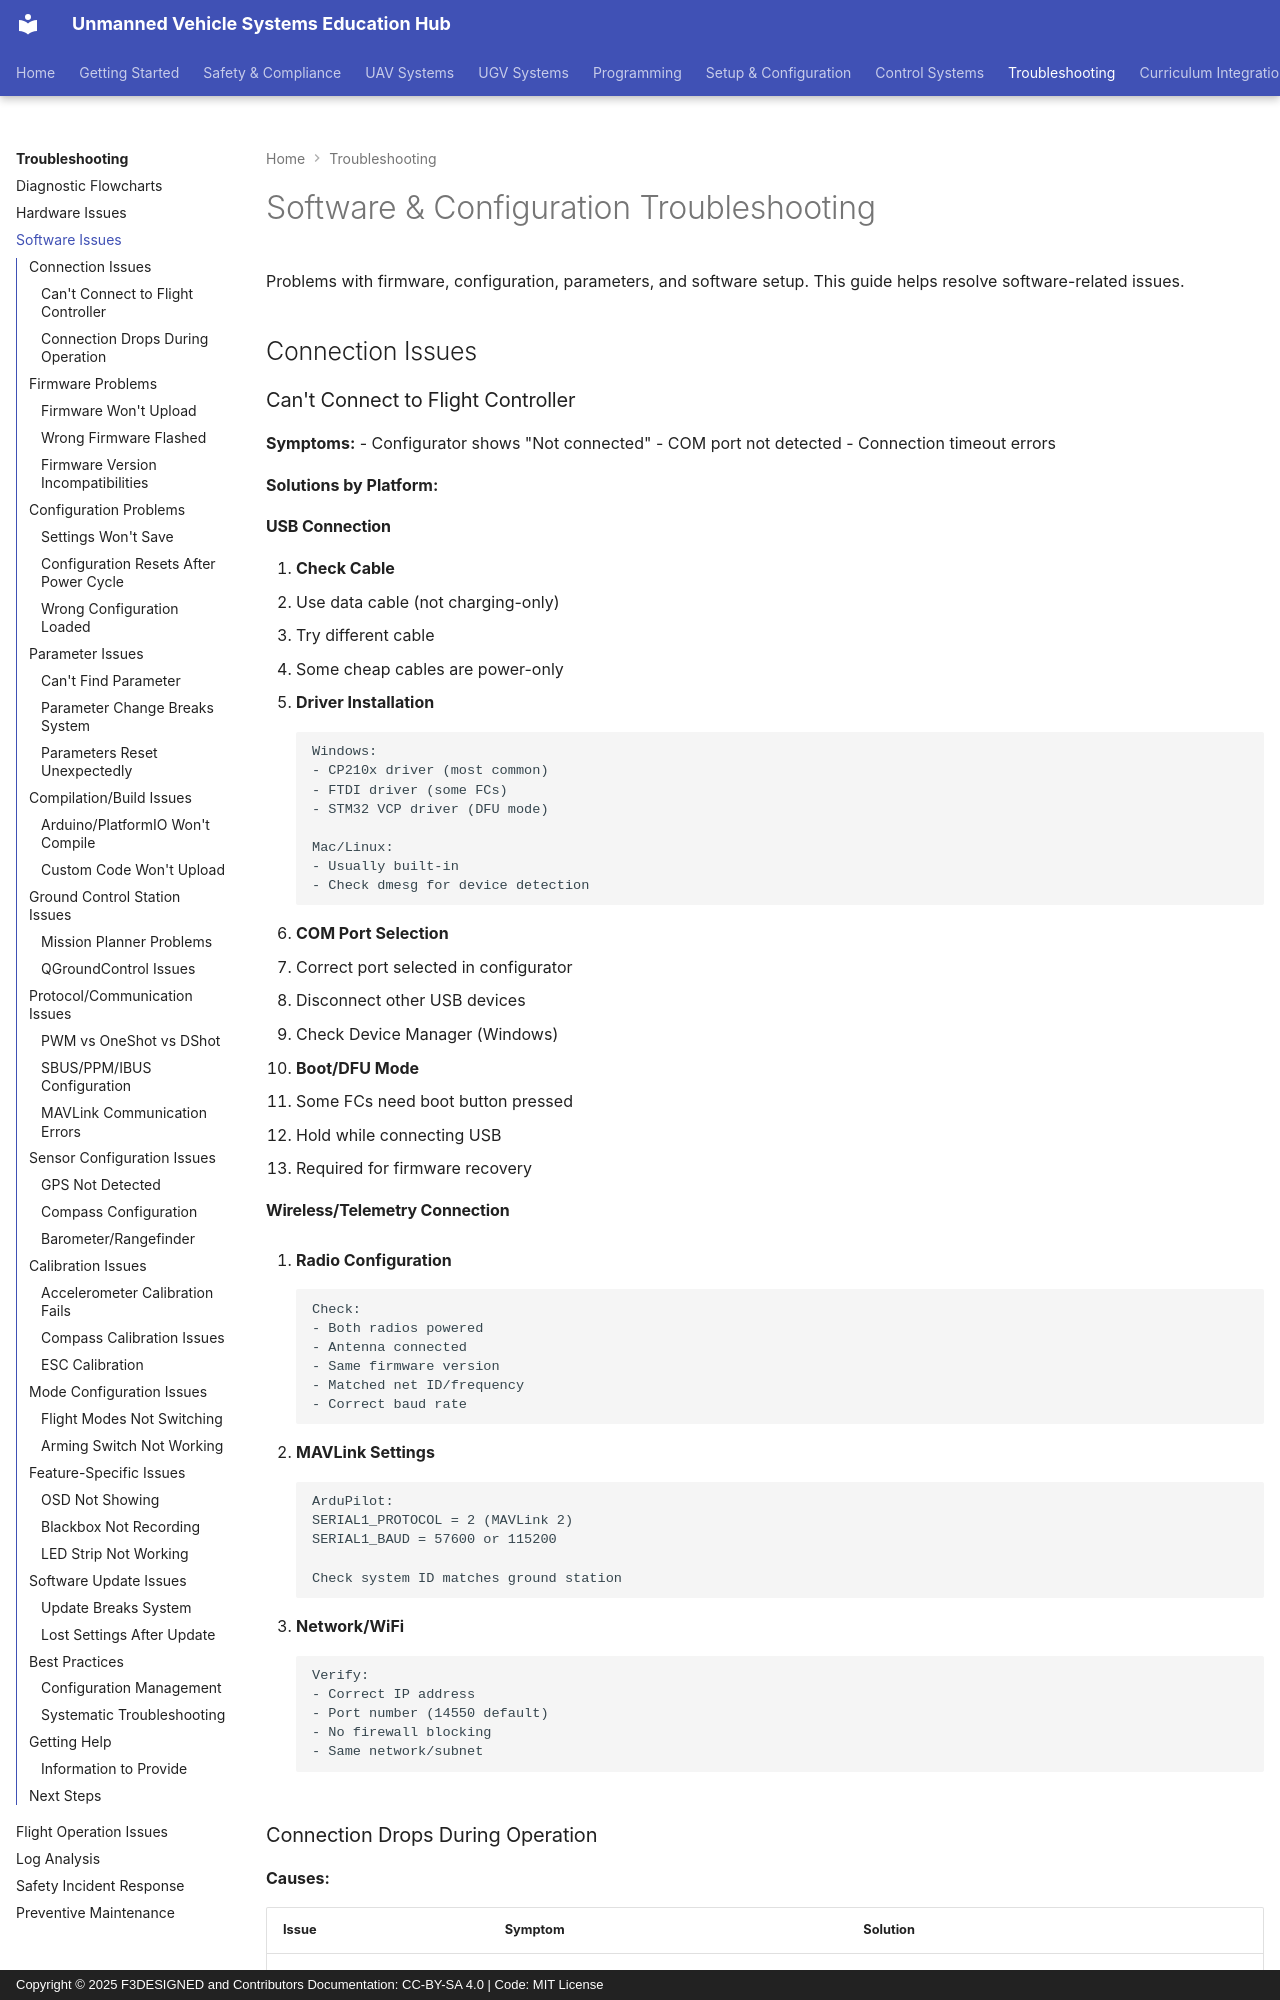

repository: F3DESIGNED/unmanned-vehicle-edu-hub · page: troubleshooting/software-issues/index.html · generator: mkdocs · copyright: Copyright © 2025 F3DESIGNED and Contributors Documentation: CC-BY-SA 4.0 | Code: MIT License

# Software & Configuration Troubleshooting

Problems with firmware, configuration, parameters, and software setup. This guide helps resolve software-related issues.

## Connection Issues {#connection-issues}

### Can't Connect to Flight Controller

**Symptoms:**
- Configurator shows "Not connected"
- COM port not detected
- Connection timeout errors

**Solutions by Platform:**

#### USB Connection

1. **Check Cable**
   - Use data cable (not charging-only)
   - Try different cable
   - Some cheap cables are power-only

2. **Driver Installation**
   ```
   Windows:
   - CP210x driver (most common)
   - FTDI driver (some FCs)
   - STM32 VCP driver (DFU mode)

   Mac/Linux:
   - Usually built-in
   - Check dmesg for device detection
   ```

3. **COM Port Selection**
   - Correct port selected in configurator
   - Disconnect other USB devices
   - Check Device Manager (Windows)

4. **Boot/DFU Mode**
   - Some FCs need boot button pressed
   - Hold while connecting USB
   - Required for firmware recovery

#### Wireless/Telemetry Connection

1. **Radio Configuration**
   ```
   Check:
   - Both radios powered
   - Antenna connected
   - Same firmware version
   - Matched net ID/frequency
   - Correct baud rate
   ```

2. **MAVLink Settings**
   ```
   ArduPilot:
   SERIAL1_PROTOCOL = 2 (MAVLink 2)
   SERIAL1_BAUD = 57600 or 115200

   Check system ID matches ground station
   ```

3. **Network/WiFi**
   ```
   Verify:
   - Correct IP address
   - Port number (14550 default)
   - No firewall blocking
   - Same network/subnet
   ```

### Connection Drops During Operation

**Causes:**

| Issue | Symptom | Solution |
|-------|---------|----------|
| USB Cable | Random disconnects | Replace cable, avoid movement |
| Power Noise | Disconnects under throttle | Add filtering, powered USB hub |
| Radio Interference | Drops at distance/near obstacles | Better antennas, higher power |
| Software Conflict | Specific operations cause drop | Update software, close other programs |

## Firmware Problems {#firmware-problems}
